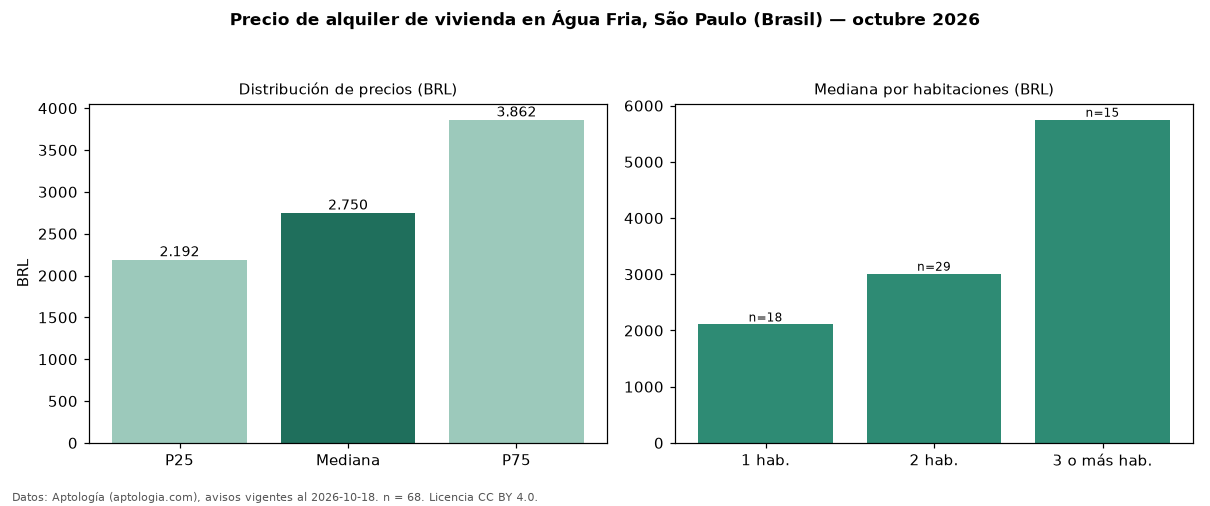

Source data for this figure (header and first rows):
seccion, metrica, valor, moneda, n
precio, p25, 2192, BRL, 68
precio, mediana, 2750, BRL, 68
precio, p75, 3862, BRL, 68
precio, minimo, 1359, BRL, 68
precio, maximo, 18000, BRL, 68
m2, mediana_precio_m2, 49.74, BRL, 68
m2, area_mediana_m2, 54.5, m2, 68
admin, mediana_admin_mes, 497.0, BRL, 55
banos, mediana_banos, 1.0, , 
parqueadero, pct_con_parqueadero, 94.6, %, 37
habitaciones, 1, 2108, BRL, 18
habitaciones, 2, 3010, BRL, 29
habitaciones, 3+, 5750, BRL, 15
fuente, fecha_datos, 2026-10-18, , 
fuente, atribucion, https://www.aptologia.com/br/aluguel/sao…, , 
fuente, licencia, CC BY 4.0, , 
